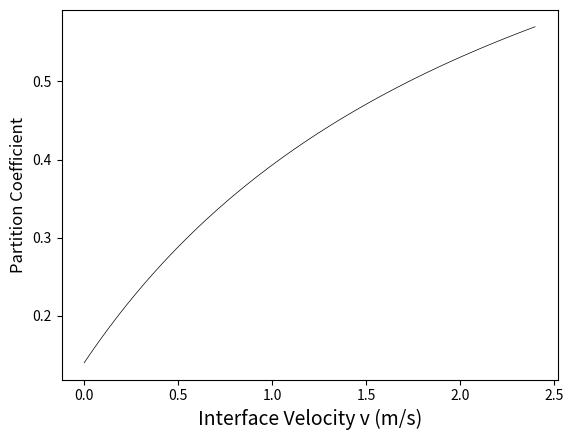

Reproduce this figure in Python.
import pandas as pd
import numpy as np
import matplotlib.pyplot as plt

ke = 0.14
vd = 2.4

x = np.linspace(0, 2.4, 100)
y = (ke+x/vd)/(1.0+x/vd)

plt.plot(x, y, color="k", linestyle="-", linewidth=0.5, label="")

plt.xlabel("Interface Velocity v (m/s)", fontsize=14)
plt.ylabel("Partition Coefficient", fontsize=12)
# plt.legend(fontsize=12)

# Display the plot
plt.show()


# print(dfc.loc[1, 2])
